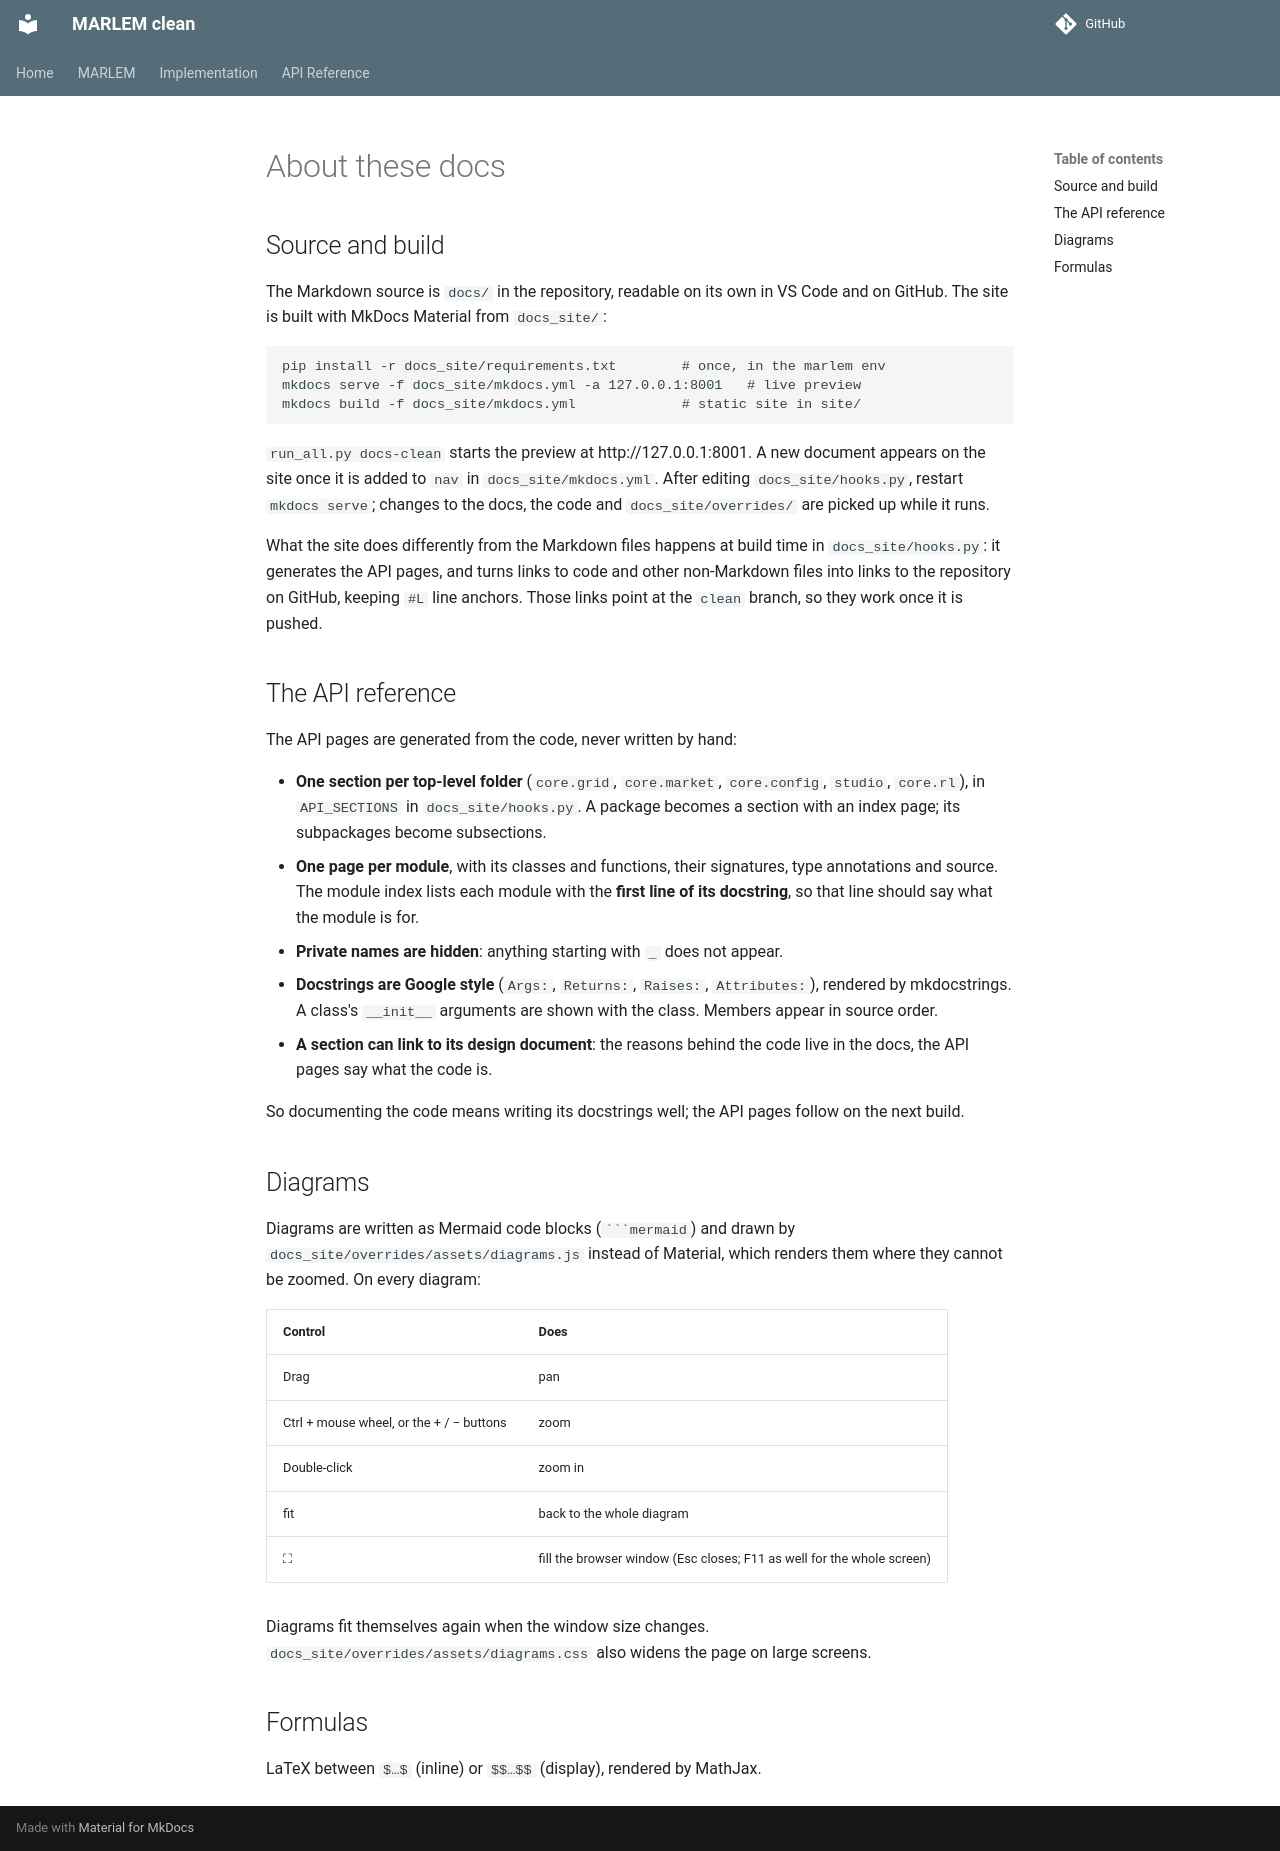

repository: KevinRapo/P2P-thesis · page: about/index.html · generator: mkdocs

# About these docs

## Source and build

The Markdown source is `docs/` in the repository, readable on its own in VS Code
and on GitHub. The site is built with MkDocs Material from `docs_site/`:

```text
pip install -r docs_site/requirements.txt        # once, in the marlem env
mkdocs serve -f docs_site/mkdocs.yml -a 127.0.0.1:8001   # live preview
mkdocs build -f docs_site/mkdocs.yml             # static site in site/
```

`run_all.py docs-clean` starts the preview at http://127.0.0.1:8001. A new document appears on the site once it is added
to `nav` in `docs_site/mkdocs.yml`. After editing `docs_site/hooks.py`, restart
`mkdocs serve`; changes to the docs, the code and `docs_site/overrides/` are
picked up while it runs.

What the site does differently from the Markdown files happens at build time in
`docs_site/hooks.py`: it generates the API pages, and turns links to code and
other non-Markdown files into links to the repository on GitHub, keeping `#L` line
anchors. Those links point at the `clean` branch, so they work once it is pushed.

## The API reference

The API pages are generated from the code, never written by hand:

- **One section per top-level folder** (`core.grid`, `core.market`,
  `core.config`, `studio`, `core.rl`), in `API_SECTIONS` in `docs_site/hooks.py`. A package
  becomes a section with an index page; its subpackages become subsections.
- **One page per module**, with its classes and functions, their signatures, type
  annotations and source. The module index lists each module with the **first line
  of its docstring**, so that line should say what the module is for.
- **Private names are hidden**: anything starting with `_` does not appear.
- **Docstrings are Google style** (`Args:`, `Returns:`, `Raises:`,
  `Attributes:`), rendered by mkdocstrings. A class's `__init__` arguments are shown
  with the class. Members appear in source order.
- **A section can link to its design document**: the reasons behind the code
  live in the docs, the API pages say what the code is.

So documenting the code means writing its docstrings well; the API pages follow
on the next build.

## Diagrams

Diagrams are written as Mermaid code blocks (` ```mermaid `) and drawn by
`docs_site/overrides/assets/diagrams.js` instead of Material, which renders them
where they cannot be zoomed. On every diagram:

| Control | Does |
|---|---|
| Drag | pan |
| Ctrl + mouse wheel, or the + / − buttons | zoom |
| Double-click | zoom in |
| fit | back to the whole diagram |
| ⛶ | fill the browser window (Esc closes; F11 as well for the whole screen) |

Diagrams fit themselves again when the window size changes.
`docs_site/overrides/assets/diagrams.css` also widens the page on large screens.

## Formulas

LaTeX between `$…$` (inline) or `$$…$$` (display), rendered by MathJax.
